Run: headless pygame with SDL's dummy video driver; simulated clock (each Clock.tick advances the game by its frame time, no real sleeping); random seed 0; keys injected as events and as key.get_pressed() state; mouse plan: one left click at the window centre at the start of phase 2, then a move to the lower-right quarter at the start of phase 3.
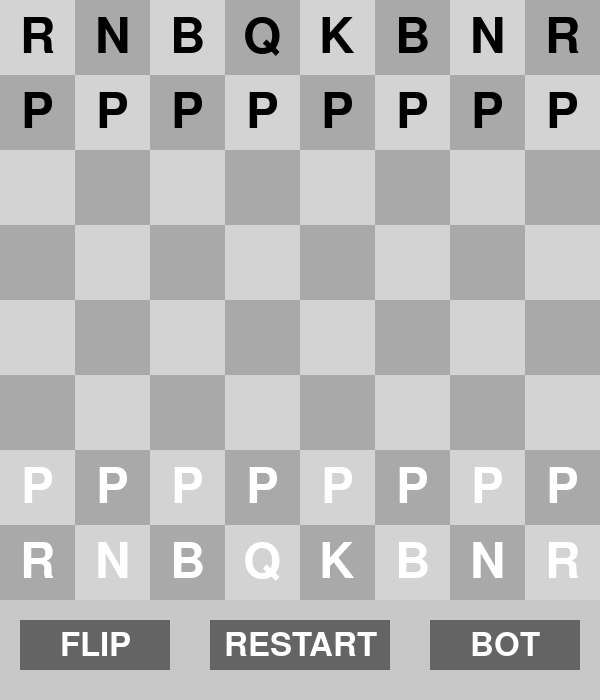
Frame 1 of 4 · flips 1–60 · no input
Frame 2 of 4 · flips 61–180 · clicked the window centre · tapped SPACE, RETURN · held RIGHT (→), D · screen unchanged from frame 1, image omitted
Frame 3 of 4 · flips 181–300 · moved the mouse to the lower-right quarter · held DOWN (↓), S · screen unchanged from frame 2, image omitted
Frame 4 of 4 · flips 301–420 · held LEFT (←), A, UP (↑), W · screen unchanged from frame 3, image omitted

The pygame program that drew these frames:

import pygame
import sys
import os  # Used for restarting the program

pygame.init()

# Colors
WINDOW_SIZE = (600, 700)  # Make the window larger to accommodate the buttons
BOARD_SIZE = 8
LIGHT_GRAY = (211, 211, 211)
DARK_GRAY = (169, 169, 169)
BUTTON_AREA_COLOR = (200, 200, 200)  # Light grey button area
WHITE = (255, 255, 255)
BLACK = (0, 0, 0)
BUTTON_COLOR = (100, 100, 100)
BUTTON_HOVER_COLOR = (150, 150, 150)
FONT_COLOR = (255, 255, 255)

# Chess pieces layout
chess_pieces = [
    ['R', 'N', 'B', 'Q', 'K', 'B', 'N', 'R'],  # Rooks, Knights, Bishops, Queen, King
    ['P', 'P', 'P', 'P', 'P', 'P', 'P', 'P'],  # Pawns
    ['', '', '', '', '', '', '', ''],  # Empty rows
    ['', '', '', '', '', '', '', ''],
    ['', '', '', '', '', '', '', ''],
    ['', '', '', '', '', '', '', ''],
    ['P', 'P', 'P', 'P', 'P', 'P', 'P', 'P'],  # Pawns (white side)
    ['R', 'N', 'B', 'Q', 'K', 'B', 'N', 'R']  # Rooks, Knights, Bishops, Queen, King (white side)
]

# Create Window
screen = pygame.display.set_mode(WINDOW_SIZE, pygame.RESIZABLE)
pygame.display.set_caption('Chess Board')

# Create font for chess pieces and button text
font = pygame.font.SysFont(None, 72)
button_font = pygame.font.SysFont(None, 48)

# Board flipping flag
flip_board = False


# Button definitions
def draw_button(screen, button_rect, text, hover):
    # Change color when hovering over the button
    button_color = BUTTON_HOVER_COLOR if hover else BUTTON_COLOR
    pygame.draw.rect(screen, button_color, button_rect)
    button_text = button_font.render(text, True, FONT_COLOR)
    text_rect = button_text.get_rect(center=button_rect.center)
    screen.blit(button_text, text_rect)


def draw_buttons(screen):
    # Draw 3 buttons (Flip, Restart, Bot)
    button_flip = pygame.Rect(20, WINDOW_SIZE[1] - 80, 150, 50)
    button_restart = pygame.Rect(210, WINDOW_SIZE[1] - 80, 180, 50)
    button_bot = pygame.Rect(430, WINDOW_SIZE[1] - 80, 150, 50)

    mouse_pos = pygame.mouse.get_pos()

    # Flip Button
    hover = button_flip.collidepoint(mouse_pos)
    draw_button(screen, button_flip, "FLIP", hover)

    # Restart Button
    hover = button_restart.collidepoint(mouse_pos)
    draw_button(screen, button_restart, "RESTART", hover)

    # Bot Button
    hover = button_bot.collidepoint(mouse_pos)
    draw_button(screen, button_bot, "BOT", hover)

    return button_flip, button_restart, button_bot


def restart_program():
    """Restarts the current program."""
    pygame.quit()
    os.execl(sys.executable, sys.executable, *sys.argv)


def draw_chessboard(screen, board_size, flip):
    width, height = screen.get_size()
    board_height = height - 100  # Leave space for the buttons at the bottom
    square_size = min(width, board_height) // board_size

    for row in range(board_size):
        for col in range(board_size):
            # Determine if square is light or dark gray
            is_light_square = (row + col) % 2 == 0
            color = LIGHT_GRAY if is_light_square else DARK_GRAY
            rect = pygame.Rect(col * square_size, row * square_size, square_size, square_size)
            pygame.draw.rect(screen, color, rect)

            # Flip board if necessary
            display_row = row if not flip else board_size - 1 - row
            display_col = col if not flip else board_size - 1 - col

            # Draw chess piece if present
            piece = chess_pieces[display_row][display_col]
            if piece:
                # Set piece color: black pieces for top two rows, white pieces for bottom two rows
                if display_row < 2:  # Black pieces at the top
                    font_color = BLACK
                else:  # White pieces at the bottom
                    font_color = WHITE
                text_surface = font.render(piece, True, font_color)
                text_rect = text_surface.get_rect(center=rect.center)
                screen.blit(text_surface, text_rect)


# Main loop
while True:
    mouse_pos = pygame.mouse.get_pos()

    # Event handling
    for event in pygame.event.get():
        if event.type == pygame.QUIT:
            pygame.quit()
            sys.exit()
        elif event.type == pygame.MOUSEBUTTONDOWN:
            button_flip, button_restart, button_bot = draw_buttons(screen)
            if button_flip.collidepoint(mouse_pos):
                flip_board = not flip_board
            elif button_restart.collidepoint(mouse_pos):
                restart_program()
            elif button_bot.collidepoint(mouse_pos):
                print("Bot button pressed (no functionality yet)")

    # Draw Chessboard
    screen.fill(WHITE)
    draw_chessboard(screen, BOARD_SIZE, flip_board)

    # Draw button area
    pygame.draw.rect(screen, BUTTON_AREA_COLOR, (0, WINDOW_SIZE[1] - 100, WINDOW_SIZE[0], 100))

    # Draw Buttons
    draw_buttons(screen)

    pygame.display.flip()
